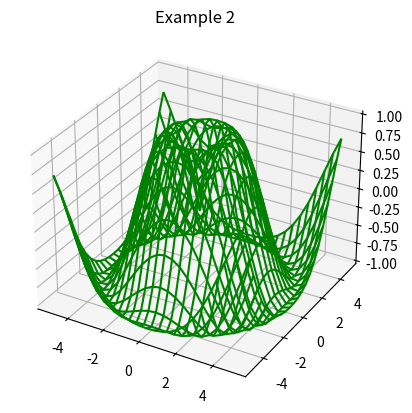

This chart was generated by the following Python code:
# importing modules
from mpl_toolkits import mplot3d
import numpy
from matplotlib import pyplot

# Source:
#
# https://www.geeksforgeeks.org/3d-wireframe-plotting-in-python-using-matplotlib/
#
# Let it run in the terminal.

# assigning coordinates
a = numpy.linspace(-5, 5, 25)
b = numpy.linspace(-5, 5, 25)
x, y = numpy.meshgrid(a, b)
z = numpy.sin(numpy.sqrt(x**2 + y**2))

# creating the visualization
fig = pyplot.figure()
wf = pyplot.axes(projection ='3d')
wf.plot_wireframe(x, y, z, color ='green')

# displaying the visualization
wf.set_title('Example 2')
pyplot.show()